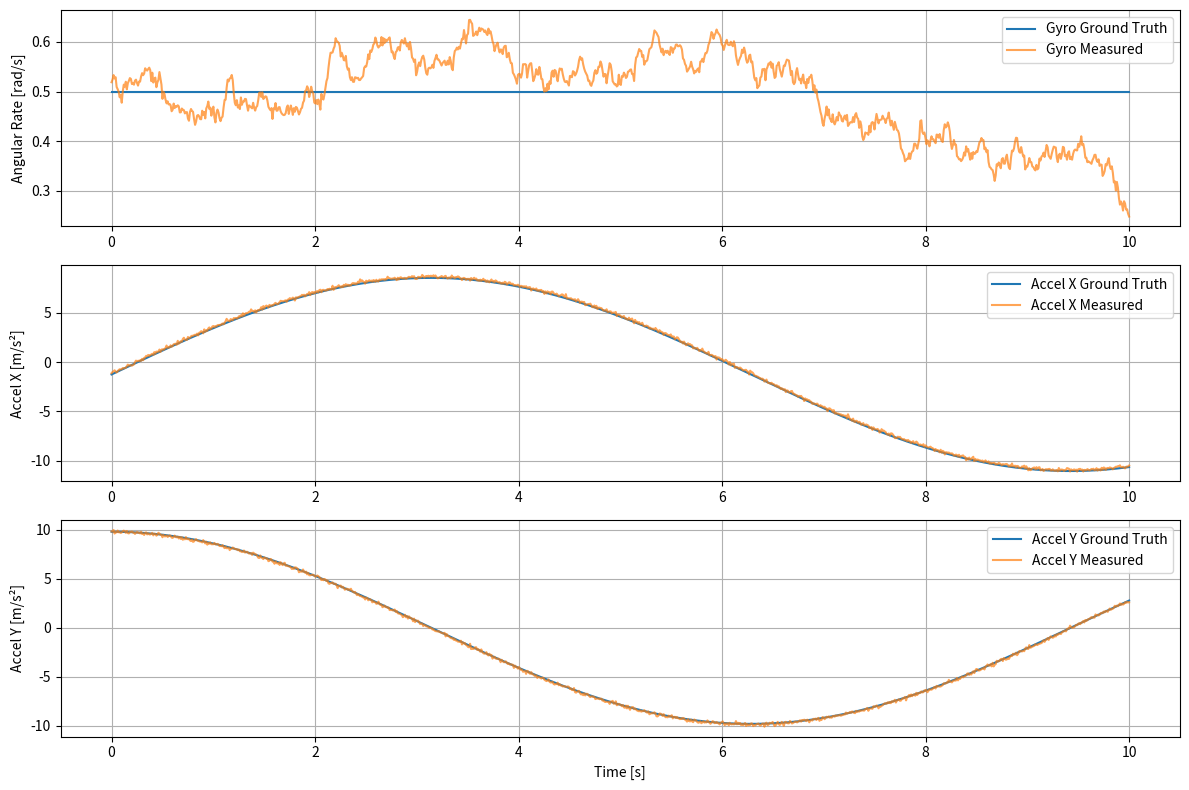

This figure's Python source:
import matplotlib.pyplot as plt
import numpy as np


def rot2d(theta):
    c, s = np.cos(theta), np.sin(theta)
    return np.array([[c, -s], [s, c]])


class IMU:
    def __init__(
        self,
        gyro_bias=0.02,
        accel_bias=np.array([0.1, -0.05]),
        gyro_noise_std=0.001,
        gyro_bg_rw_std=0.1,
        accel_noise_std=0.1,
        gravity=9.81,
        seed=100,
    ):

        self.bg0 = gyro_bias
        self.bg = gyro_bias
        self.bg_rw_std = gyro_bg_rw_std
        self.ba = accel_bias
        self.gyro_noise_std = gyro_noise_std
        self.accel_noise_std = accel_noise_std
        self.g_world = np.array([0.0, -1 * gravity])
        self.seed = seed
        self.rng = np.random.default_rng(seed)

    def measure(self, theta, theta_dot, a_world, dt):
        omega_true = theta_dot
        omega_meas = omega_true + self.bg + self.rng.normal(0.0, self.gyro_noise_std)

        accel_true_body = rot2d(theta).T @ (a_world - self.g_world)
        accel_meas = (
            accel_true_body
            + self.ba
            + self.rng.normal(0.0, self.accel_noise_std, size=2)
        )

        self.bg += self.rng.normal(0.0, self.bg_rw_std * np.sqrt(dt))
        return omega_meas, accel_meas

    def reset(self):
        self.bg = self.bg0
        self.rng = np.random.default_rng(self.seed)


if __name__ == "__main__":
    dt = 0.01
    T = 10.0
    N = int(T / dt)
    t = np.linspace(0, T, N)

    R = 5.0
    omega = 0.5  # rad/s

    theta = omega * t
    theta_dot = np.full_like(t, omega)

    a_world = np.zeros((N, 2))
    a_world[:, 0] = -R * omega**2 * np.cos(theta)
    a_world[:, 1] = -R * omega**2 * np.sin(theta)

    imu = IMU()

    omega_true_log = []
    omega_meas_log = []
    acc_true_log = []
    acc_meas_log = []

    for k in range(N):
        omega_m, acc_m = imu.measure(theta[k], theta_dot[k], a_world[k], dt)

        omega_true_log.append(theta_dot[k])
        omega_meas_log.append(omega_m)
        acc_true_body = rot2d(theta[k]).T @ (a_world[k] - imu.g_world)
        acc_true_log.append(acc_true_body)
        acc_meas_log.append(acc_m)

    omega_true_log = np.array(omega_true_log)
    omega_meas_log = np.array(omega_meas_log)
    acc_true_log = np.array(acc_true_log)
    acc_meas_log = np.array(acc_meas_log)

    plt.figure(figsize=(12, 8))

    plt.subplot(3, 1, 1)
    plt.plot(t, omega_true_log, label="Gyro Ground Truth")
    plt.plot(t, omega_meas_log, label="Gyro Measured", alpha=0.7)
    plt.ylabel("Angular Rate [rad/s]")
    plt.legend()
    plt.grid(True)

    plt.subplot(3, 1, 2)
    plt.plot(t, acc_true_log[:, 0], label="Accel X Ground Truth")
    plt.plot(t, acc_meas_log[:, 0], label="Accel X Measured", alpha=0.7)
    plt.ylabel("Accel X [m/s²]")
    plt.legend()
    plt.grid(True)

    plt.subplot(3, 1, 3)
    plt.plot(t, acc_true_log[:, 1], label="Accel Y Ground Truth")
    plt.plot(t, acc_meas_log[:, 1], label="Accel Y Measured", alpha=0.7)
    plt.xlabel("Time [s]")
    plt.ylabel("Accel Y [m/s²]")
    plt.legend()
    plt.grid(True)

    plt.tight_layout()
    plt.show()
